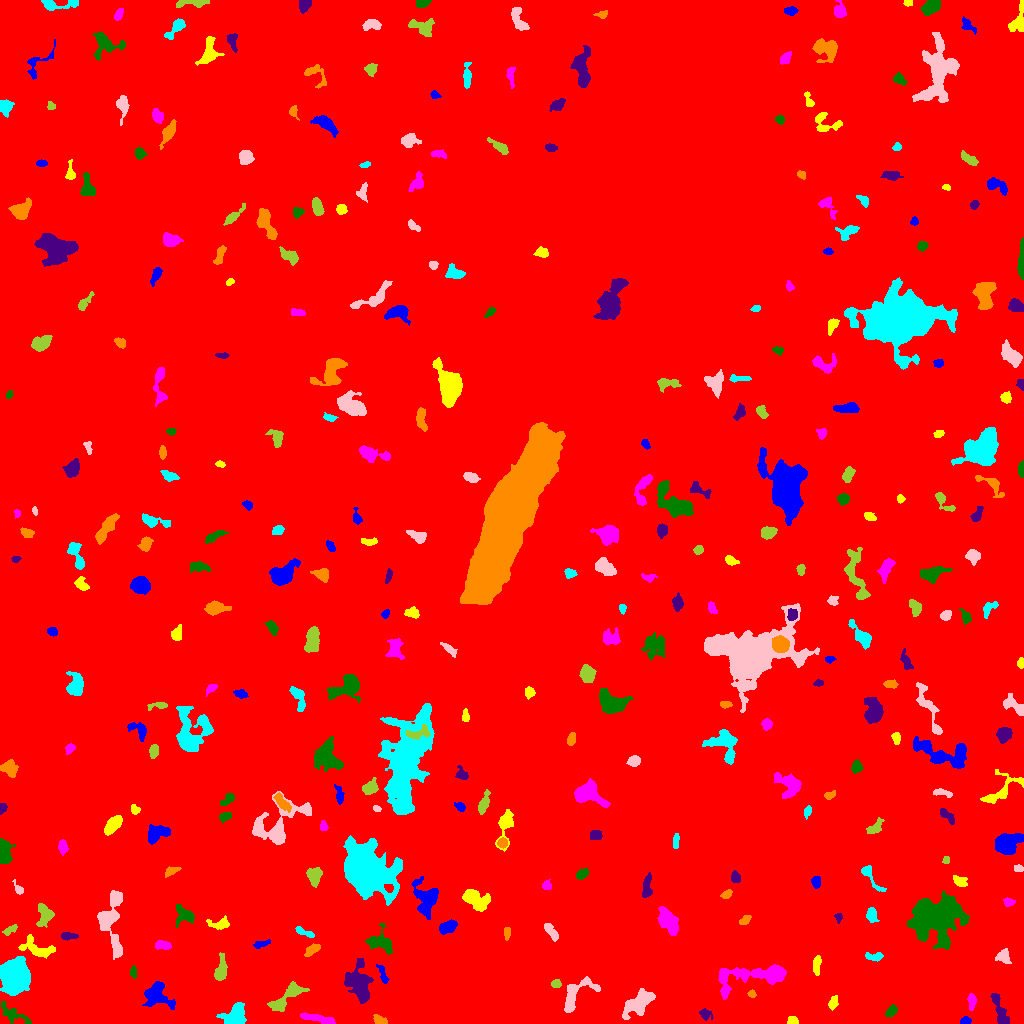

The file beside this chart, header and first rows:
ID, X, Y, A, B, theta, total_flux, mu_max, mu_median, mu_mean, R_fwhm, R_e, R10, R90, x_start, x_end, y_start, y_end, area, greylevel
0, 505.4, 495.7, 302.7, 296.4, -0.3928, 2607419, 17.0, 3.0, 3.007, 75.29, 251.4, 95.85, 405, 0, 1023, 0, 1023, 867125, 3.007
1, 965.6, 2.635, 2.711, 1.95, 0.2122, 170.0, 4.0, 2.0, 2.208, 4.297, 2.821, 1.128, 4.297, 960, 971, 0, 7, 77, 9.208
2, 792.1, 2.784, 2.519, 2.177, -0.1021, 218.0, 5.0, 3.0, 2.627, 3.785, 2.932, 1.128, 4.442, 787, 798, 0, 7, 83, 10.63
3, 319.4, 4.327, 9.941, 1.675, -0.2319, 787.0, 9.0, 3.0, 3.321, 4.107, 4.687, 1.693, 7.485, 300, 335, 0, 11, 237, 10.32
4, 891.5, 12.31, 2.963, 1.869, 0.6755, 242.0, 5.0, 2.0, 2.104, 3.656, 2.932, 1.128, 4.687, 885, 897, 6, 19, 115, 11.1
5, 705.1, 9.588, 3.055, 2.419, -0.5859, 199.0, 4.0, 2.0, 1.73, 4.297, 3.09, 1.128, 5.109, 699, 713, 3, 15, 115, 8.73
6, 379.8, 3.533, 3.7, 2.031, -0.497, 195.0, 3.0, 2.0, 1.773, 4.334, 3.241, 1.382, 5.202, 373, 387, 0, 9, 110, 8.773
7, 235.2, 7.232, 5.654, 4.565, 0.6281, 1537, 10.0, 4.0, 3.881, 7.001, 5.836, 2.257, 9.288, 216, 246, 0, 21, 396, 10.88
8, 638.7, 20.41, 9.39, 4.327, 0.6771, 2138, 8.0, 4.0, 4.112, 9.918, 7.506, 3.038, 11.31, 622, 655, 4, 35, 520, 10.11
9, 287.1, 26.7, 11.96, 3.788, 0.6832, 1285, 6.0, 3.0, 3.089, 9.132, 6.77, 2.706, 10.45, 267, 309, 12, 42, 416, 11.09
10, 669.3, 8.697, 3.188, 1.966, -0.2189, 356.0, 7.0, 4.0, 3.49, 4.184, 3.141, 1.262, 4.886, 661, 676, 4, 13, 102, 11.49
11, 157.8, 27.88, 7.234, 6.004, -0.7484, 958.0, 7.0, 2.0, 2.038, 4.687, 6.257, 2.257, 9.853, 142, 175, 14, 42, 470, 10.04
12, 833.4, 20.72, 3.231, 1.914, 1.227, 430.0, 9.0, 3.0, 3.839, 3.613, 3.09, 1.262, 5.015, 828, 838, 13, 28, 112, 10.84
13, 971.8, 21.75, 3.975, 1.738, 1.521, 325.0, 6.0, 3.0, 2.686, 4.478, 3.29, 1.262, 5.14, 967, 976, 13, 30, 121, 9.686
14, 14.37, 8.447, 10.56, 3.081, -0.5005, 367.0, 7.0, 1.0, 1.401, 1.784, 4.549, 1.382, 7.777, 1, 31, 0, 22, 262, 8.401
15, 1000, 12.74, 9.993, 2.652, -1.218, 1233, 8.0, 4.0, 4.342, 7.756, 5.67, 2.257, 8.556, 990, 1009, 0, 30, 284, 10.34
16, 751.5, 29.64, 1.768, 1.363, -0.2638, 119.0, 7.0, 1.0, 2.052, 2.185, 1.954, 0.5642, 3.09, 747, 756, 26, 34, 58, 11.05
17, 14.5, 47.38, 7.139, 5.696, -1.53, 24542, 84.0, 17.0, 25.46, 8.519, 7.858, 3.141, 13.36, 0, 30, 28, 67, 964, 31.46
18, 575.2, 28.83, 11.33, 5.535, 0.7985, 1375, 7.0, 3.0, 3.083, 7.632, 6.283, 2.523, 9.853, 564, 600, 11, 47, 446, 10.08
19, 556, 39.78, 2.292, 1.916, 0.07348, 211.0, 6.0, 3.0, 2.638, 3.785, 2.706, 1.128, 4.146, 551, 561, 36, 44, 80, 11.64
20, 47.28, 47.31, 7.135, 2.55, 0.03005, 613.0, 7.0, 2.5, 2.737, 4.37, 4.514, 1.693, 7.203, 37, 63, 41, 54, 224, 11.74
21, 383.4, 47.3, 5.046, 1.494, -1.231, 233.0, 7.0, 1.0, 1.91, 2.523, 2.764, 0.9772, 4.951, 376, 389, 40, 59, 122, 11.91
22, 816.9, 58.73, 5.281, 1.785, 1.492, 292.0, 5.0, 2.0, 2.086, 3.656, 3.613, 1.262, 5.754, 813, 821, 48, 68, 140, 9.086
23, 757.2, 47.74, 21.75, 5.414, 0.1049, 3141, 12.0, 3.0, 3.486, 7.421, 8.33, 3.09, 13.96, 718, 786, 24, 59, 901, 10.49
24, 133.4, 51.44, 2.92, 1.46, -1.548, 217.0, 5.0, 2.0, 2.855, 3.338, 2.585, 1.128, 4.107, 130, 136, 45, 58, 76, 9.855
25, 357.9, 40.8, 8.9, 5.901, -1.24, 3498, 12.0, 5.0, 5.182, 9.525, 8.019, 3.241, 12.74, 344, 373, 20, 65, 675, 11.18
26, 312.1, 73.95, 4.148, 2.038, 0.5982, 598.0, 10.0, 4.0, 4.271, 4.297, 3.613, 1.382, 5.698, 304, 320, 67, 80, 140, 12.27
27, 874.3, 67.02, 4.835, 1.974, 0.003511, 293.0, 5.0, 2.0, 2.307, 4.222, 3.613, 1.382, 5.441, 865, 883, 62, 71, 127, 9.307
28, 1003, 66.86, 3.327, 3.282, -1.304, 609.0, 8.0, 4.0, 3.691, 5.14, 3.909, 1.596, 6.155, 995, 1011, 60, 75, 165, 10.69
29, 220.9, 53.31, 6.134, 2.469, 1.401, 652.0, 6.0, 2.0, 2.705, 5.971, 4.618, 1.784, 7.334, 214, 227, 43, 71, 241, 10.71
30, 790.1, 79.36, 4.101, 2.485, -0.7678, 339.0, 5.0, 2.0, 2.187, 4.334, 3.909, 1.493, 6.05, 781, 798, 73, 87, 155, 10.19
31, 261.2, 79.42, 4.668, 1.534, 0.2661, 190.0, 4.0, 2.0, 1.827, 4.26, 3.038, 1.128, 4.951, 253, 270, 75, 84, 104, 8.827
32, 38.58, 74.34, 9.539, 4.132, -0.298, 799.0, 6.0, 2.0, 2.251, 6.933, 5.698, 2.185, 8.956, 18, 55, 65, 89, 355, 9.251
33, 162.5, 78.2, 4.245, 1.988, -0.1433, 369.0, 6.0, 3.0, 2.754, 4.983, 3.656, 1.382, 5.585, 155, 171, 74, 83, 134, 9.754
34, 380.2, 80.79, 6.797, 4.476, -0.3363, 1243, 8.0, 3.0, 3.511, 7.356, 5.67, 2.257, 9.027, 365, 392, 69, 100, 354, 11.51
35, 67.51, 87.46, 3.785, 1.756, -0.03508, 346.0, 8.0, 3.0, 3.035, 3.478, 3.038, 1.128, 4.983, 61, 78, 83, 91, 114, 10.04
36, 506.8, 90.44, 3.117, 1.577, 1.543, 156.0, 3.0, 2.0, 1.926, 3.909, 2.821, 1.262, 4.37, 504, 510, 83, 96, 81, 8.926
37, 304.5, 90.86, 5.981, 1.486, -0.385, 185.0, 4.0, 1.0, 1.542, 4.334, 3.192, 1.262, 5.046, 295, 314, 86, 97, 120, 9.542
38, 551.5, 91.46, 5.547, 1.996, -0.9437, 335.0, 5.0, 2.0, 2.107, 4.514, 3.949, 1.493, 6.232, 544, 558, 82, 100, 159, 9.107
39, 10.01, 93.68, 4.004, 1.506, 0.5266, 139.0, 4.0, 1.0, 1.376, 3.656, 2.706, 0.9772, 4.406, 2, 17, 88, 99, 101, 11.38
40, 995.1, 100.1, 6.279, 2.04, -1.378, 404.0, 6.0, 2.0, 2.363, 4.886, 4.068, 1.493, 6.232, 989, 1000, 88, 111, 171, 9.363
41, 448.2, 96.55, 4.193, 2.652, 0.4082, 808.0, 9.0, 4.0, 3.98, 5.171, 4.26, 1.693, 6.676, 439, 457, 89, 104, 203, 10.98
42, 219.5, 98.91, 5.23, 2.348, 0.07284, 482.0, 7.0, 2.0, 2.678, 4.029, 3.785, 1.382, 6.18, 206, 229, 94, 108, 180, 10.68
43, 667.9, 102.6, 6.556, 3.667, -0.9987, 2200, 13.0, 5.0, 5.432, 6.457, 6.155, 2.326, 9.805, 657, 678, 88, 117, 405, 11.43
44, 185, 108.2, 5.047, 4.271, -0.4358, 792.0, 8.0, 3.0, 3.13, 5.109, 4.406, 1.693, 7.485, 175, 194, 96, 119, 253, 10.13
45, 838.4, 106.1, 2.347, 1.633, 1.57, 181.0, 7.0, 3.0, 2.828, 2.459, 2.394, 0.7979, 3.785, 834, 842, 100, 110, 64, 11.83
46, 744.7, 103.4, 3.138, 1.845, 0.6697, 363.0, 9.0, 4.0, 3.862, 3.385, 3.09, 1.128, 4.754, 739, 751, 99, 108, 94, 11.86
47, 871.3, 108.2, 3.378, 2.343, -1.412, 497.0, 8.0, 3.0, 3.428, 4.334, 3.478, 1.382, 5.67, 866, 879, 101, 116, 145, 10.43
48, 111, 104.4, 16.68, 5.942, -1.544, 3239, 12.0, 4.0, 4.307, 7.818, 8.253, 3.09, 13.49, 97, 122, 64, 133, 752, 10.31
49, 44.72, 108.9, 5.203, 3.524, -1.501, 941.0, 8.0, 3.0, 3.551, 6.408, 4.886, 1.954, 7.632, 36, 54, 96, 120, 265, 10.55
50, 251.4, 114.8, 8.191, 5.359, 0.4058, 1402, 8.0, 3.0, 3.253, 7.247, 6.383, 2.459, 10.19, 233, 266, 103, 127, 431, 10.25
51, 426.9, 125.5, 7.882, 5.765, -1.3, 2016, 15.0, 3.0, 3.692, 4.583, 6.155, 2.185, 10.69, 411, 438, 104, 147, 546, 11.69
52, 473.9, 125.2, 6.722, 3.742, -0.6239, 1619, 14.0, 3.0, 3.958, 4.983, 5.293, 1.954, 9.356, 462, 490, 112, 134, 409, 10.96
53, 1009, 121.2, 2.511, 1.972, -0.1806, 232.0, 6.0, 3.0, 2.698, 3.785, 2.821, 1.128, 4.37, 1003, 1015, 117, 126, 86, 10.7
54, 935.6, 106.2, 11.79, 9.221, 0.3523, 21160, 36.0, 8.0, 11.07, 11.21, 11.38, 4.442, 20.53, 907, 969, 74, 132, 1912, 16.07
55, 647.2, 136.4, 6.451, 2.102, 1.489, 503.0, 6.0, 3.0, 2.69, 5.47, 4.146, 1.596, 6.531, 642, 652, 126, 151, 187, 9.69
56, 726.5, 129.1, 2.723, 1.671, 0.602, 221.0, 6.0, 2.0, 2.57, 3.656, 2.706, 0.9772, 4.26, 720, 732, 125, 134, 86, 9.57
57, 364.1, 153.2, 10.53, 7.877, -0.7634, 69566, 167.0, 10.0, 28.9, 9.525, 9.541, 3.7, 18.24, 343, 402, 118, 188, 2407, 39.9
58, 18.64, 134.2, 3.675, 1.805, -0.9684, 183.0, 4.0, 2.0, 2.153, 4.107, 2.821, 1.128, 4.478, 12, 23, 129, 144, 85, 9.153
59, 314.2, 148.3, 3.986, 3.208, 1.47, 1042, 12.0, 4.0, 4.59, 4.951, 4.334, 1.693, 7.047, 306, 322, 136, 156, 227, 14.59
... 305 more rows
